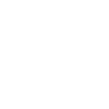
t = 0.00 s
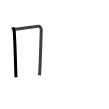
t = 1.75 s
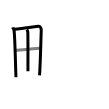
t = 3.50 s
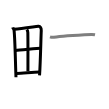
t = 5.50 s
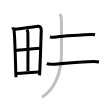
t = 7.25 s
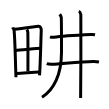
t = 9.00 s

The animated SVG that drew these frames (rendered in a browser with its animation timeline set to each time). Animation: 9 SMIL elements (animate=9); one cycle of 9.00 s.

<svg width="109px" height="109px" viewBox="0 0 px 109px" xmlns="http://www.w3.org/2000/svg" xmlns:xlink="http://www.w3.org/1999/xlink" xml:space="preserve" version="1.1"  baseProfile="full">
<path d="M12.74,27.38c0.21,0.82,1.21,1.91,1.33,2.92c0.94,8.31,1.32,31.64,1.9,46.91" style="fill:none;stroke:black;stroke-width:3;opacity:0">
  <animate attributeType="CSS" attributeName="opacity" from="0" to="1" begin="0s" dur="1s" repeatCount="Indefinite" fill="freeze" />
</path>
<path d="M14.22,29.2c7.26-0.65,18.71-2.27,24.13-2.94c1.99-0.25,3.01,2.18,2.91,4.4c-0.38,8.12-0.8,31.26-1.71,44.78" style="fill:none;stroke:black;stroke-width:3;opacity:0">
  <animate attributeType="CSS" attributeName="opacity" from="0" to="1" begin="1s" dur="1s" repeatCount="Indefinite" fill="freeze" />
</path>
<path d="M26.8,29.5c0.45,0.56,1.03,2.32,1.04,2.99c0.21,11.25,0.09,32.08,0.09,38.72" style="fill:none;stroke:black;stroke-width:3;opacity:0">
  <animate attributeType="CSS" attributeName="opacity" from="0" to="1" begin="2s" dur="1s" repeatCount="Indefinite" fill="freeze" />
</path>
<path d="M15.57,50.49c2.37-0.34,23.15-2.21,25.1-2.15" style="fill:none;stroke:black;stroke-width:3;opacity:0">
  <animate attributeType="CSS" attributeName="opacity" from="0" to="1" begin="3s" dur="1s" repeatCount="Indefinite" fill="freeze" />
</path>
<path d="M16.34,73.45c5.23,0.14,15.98-1.34,23.2-1.37" style="fill:none;stroke:black;stroke-width:3;opacity:0">
  <animate attributeType="CSS" attributeName="opacity" from="0" to="1" begin="4s" dur="1s" repeatCount="Indefinite" fill="freeze" />
</path>
<path d="M50,36.9c1.02,0.37,2.9,0.53,3.9,0.37C61.75,36,81,35,91.43,34.51c1.7-0.08,2.72,0.18,3.57,0.36" style="fill:none;stroke:black;stroke-width:3;opacity:0">
  <animate attributeType="CSS" attributeName="opacity" from="0" to="1" begin="5s" dur="1s" repeatCount="Indefinite" fill="freeze" />
</path>
<path d="M46.75,63.7c1.52,0.54,4.3,0.62,5.82,0.54c9.43-0.49,29.18-2.74,41.11-2.73c2.53,0,4.05,0.26,5.31,0.53" style="fill:none;stroke:black;stroke-width:3;opacity:0">
  <animate attributeType="CSS" attributeName="opacity" from="0" to="1" begin="6s" dur="1s" repeatCount="Indefinite" fill="freeze" />
</path>
<path d="M59.73,14.25c0.76,1.02,1.27,2.05,1.52,3.07c0.25,1.02,0.25,32.28,0.25,34.58c0,22.8-7.85,38.17-19.5,45.34" style="fill:none;stroke:black;stroke-width:3;opacity:0">
  <animate attributeType="CSS" attributeName="opacity" from="0" to="1" begin="7s" dur="1s" repeatCount="Indefinite" fill="freeze" />
</path>
<path d="M78.87,11.25c1.09,0.5,1.74,2.25,1.96,3.25c0.22,1,0,77.25-0.22,83.5" style="fill:none;stroke:black;stroke-width:3;opacity:0">
  <animate attributeType="CSS" attributeName="opacity" from="0" to="1" begin="8s" dur="1s" repeatCount="Indefinite" fill="freeze" />
</path>
</svg>
